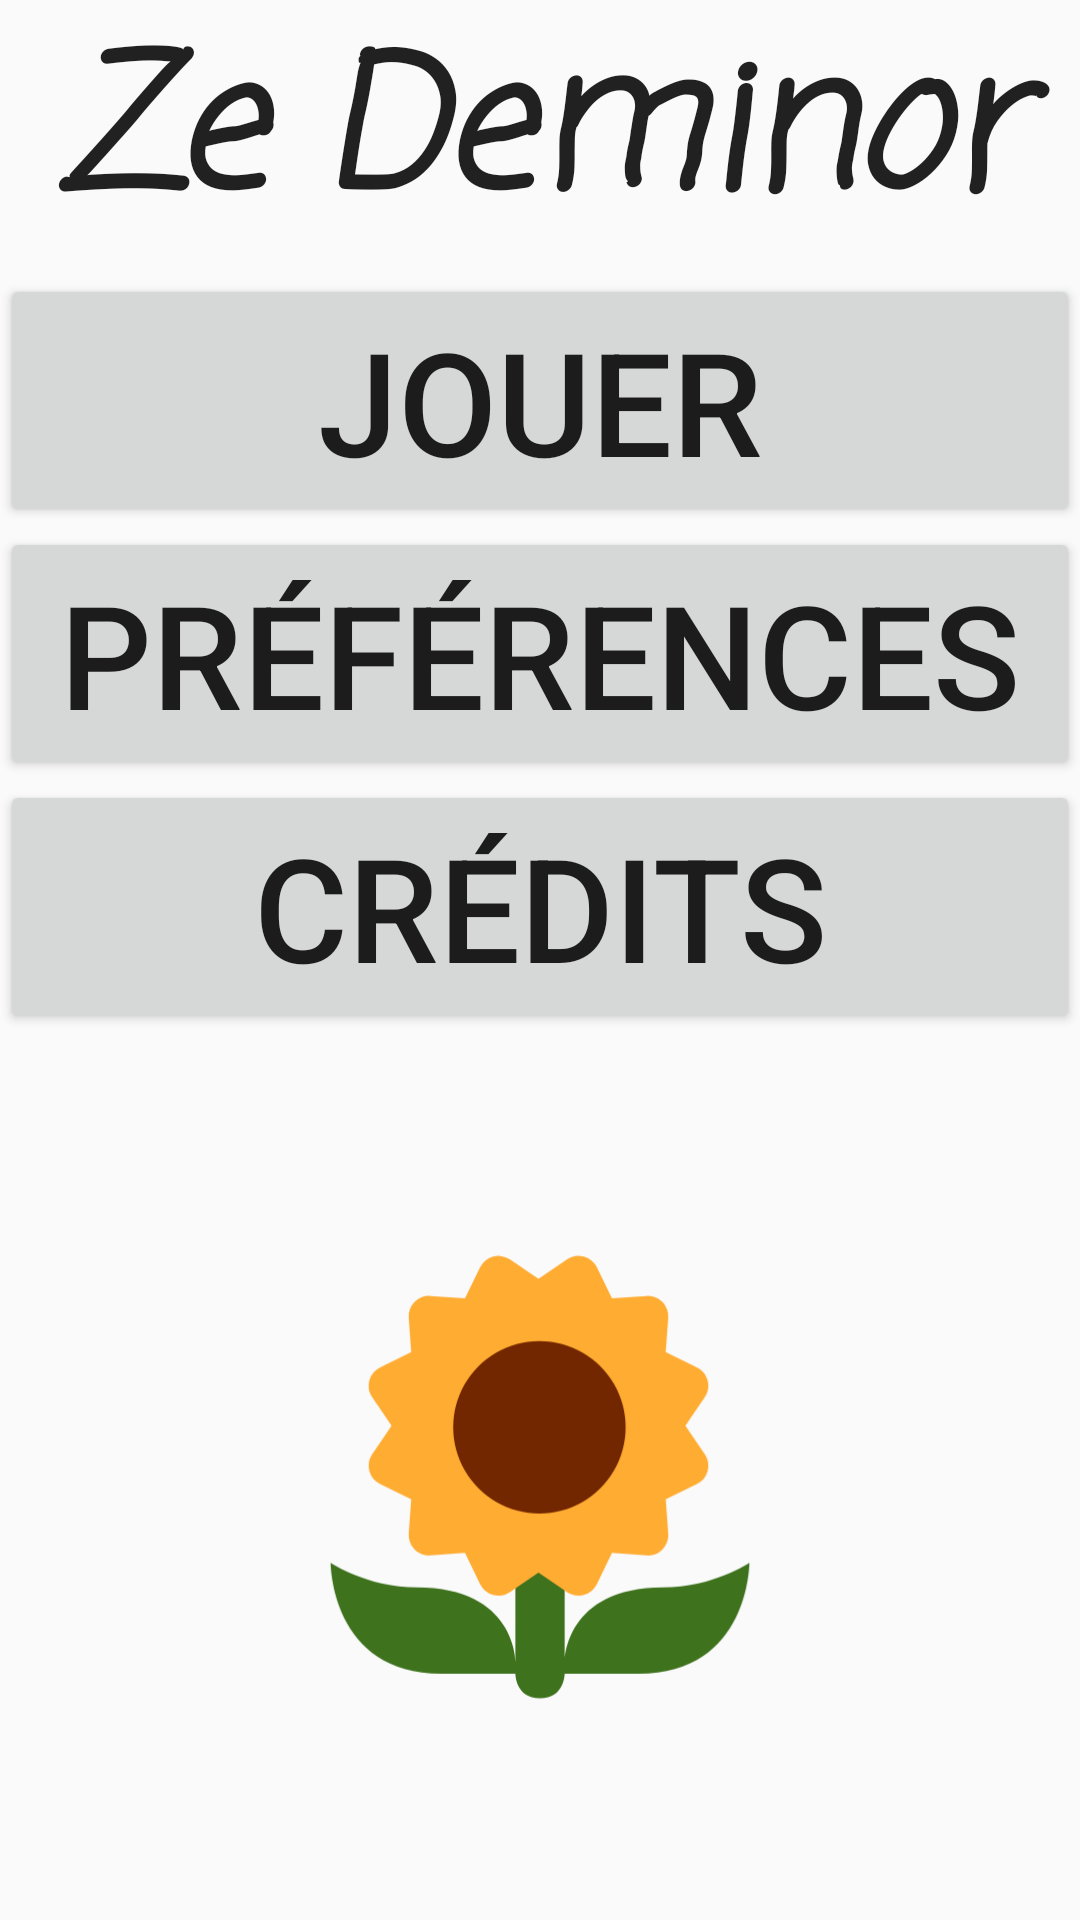

Write the Android layout XML for this screen, with the resource values it uses.
<!-- AndroidManifest.xml: application theme Theme.TheDeminor -->
<!-- res/layout/menu.xml -->
<?xml version="1.0" encoding="utf-8"?>
<LinearLayout xmlns:android="http://schemas.android.com/apk/res/android"
    xmlns:app="http://schemas.android.com/apk/res-auto"
    android:id="@+id/menu"
    android:layout_width="match_parent"
    android:layout_height="match_parent"
    android:orientation="vertical">

    <TextView
        android:id="@+id/game_title"
        android:layout_width="match_parent"
        android:layout_height="wrap_content"
        android:fontFamily="casual"
        android:text="@string/game_title"
        android:textAlignment="center"
        android:textAppearance="@android:style/TextAppearance.Material.Large"
        android:textSize="60sp"
        android:textStyle="bold|italic" />

    <Button
        android:id="@+id/btn_start"
        android:layout_width="match_parent"
        android:layout_height="wrap_content"
        android:text="@string/btn_start"
        android:textSize="48sp" />

    <Button
        android:id="@+id/btn_preferences"
        android:layout_width="match_parent"
        android:layout_height="wrap_content"
        android:text="@string/btn_preferences"
        android:textSize="48sp" />

    <Button
        android:id="@+id/btn_credits"
        android:layout_width="match_parent"
        android:layout_height="wrap_content"
        android:text="@string/btn_credits"
        android:textSize="48sp" />

    <ImageView
        android:id="@+id/imageView"
        android:layout_width="match_parent"
        android:layout_height="match_parent"
        android:src="@drawable/ic_launcher_foreground" />

</LinearLayout>
<!-- resources referenced by this layout -->
<resources>
  <!-- drawable ic_launcher_foreground: vector/xml drawable (drawable, 2598 chars, omitted) -->
  <string name="btn_credits">Crédits</string>
  <string name="btn_preferences">Préférences</string>
  <string name="btn_start">Jouer</string>
  <string name="game_title">Ze Deminor</string>
  <style name="Theme.TheDeminor" parent="android:Theme.Material.Light.NoActionBar" />
</resources>
